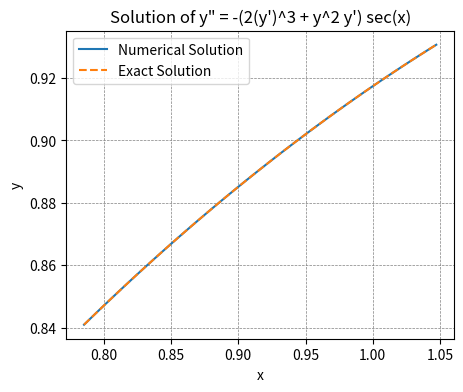

The script that saved this image:
# 9(3)
import numpy as np
from scipy.integrate import solve_bvp
import matplotlib.pyplot as plt

def fun(x, y):
    y1, y2 = y
    dydx = [y2, -(2*y2**3 + y1**2*y2) * 1/np.cos(x)]
    return dydx

def bc(ya, yb):
    return [ya[0] - 2**(-1/4), yb[0] - 0.5*(12)**0.25]

# Define the exact solution for comparison
def exact1(x):
    return (np.sin(x))**0.5

# Interval for x
x = np.linspace(np.pi/4, np.pi/3, 100)

# Initial guess for y1 and y2
y_guess = np.zeros((2, x.size))
y_guess[0] = np.linspace(2**(-1/4), 121/(4*2), x.size)

# Solve the BVP
sol = solve_bvp(fun, bc, x, y_guess)

# Interpolating the solution to get more points for plotting
x_plot = np.linspace(np.pi/4, np.pi/3, 100)
y_plot = sol.sol(x_plot)[0]

# Plotting
plt.figure(figsize=(5, 4))
plt.plot(x_plot, y_plot, label='Numerical Solution')
plt.plot(x_plot, exact1(x_plot), label='Exact Solution', linestyle='--')
plt.xlabel('x')
plt.ylabel('y')
plt.title('Solution of y" = -(2(y\')^3 + y^2 y\') sec(x)')

plt.grid(color = 'gray', linestyle = '--', linewidth = 0.5)
plt.legend()
plt.show()
